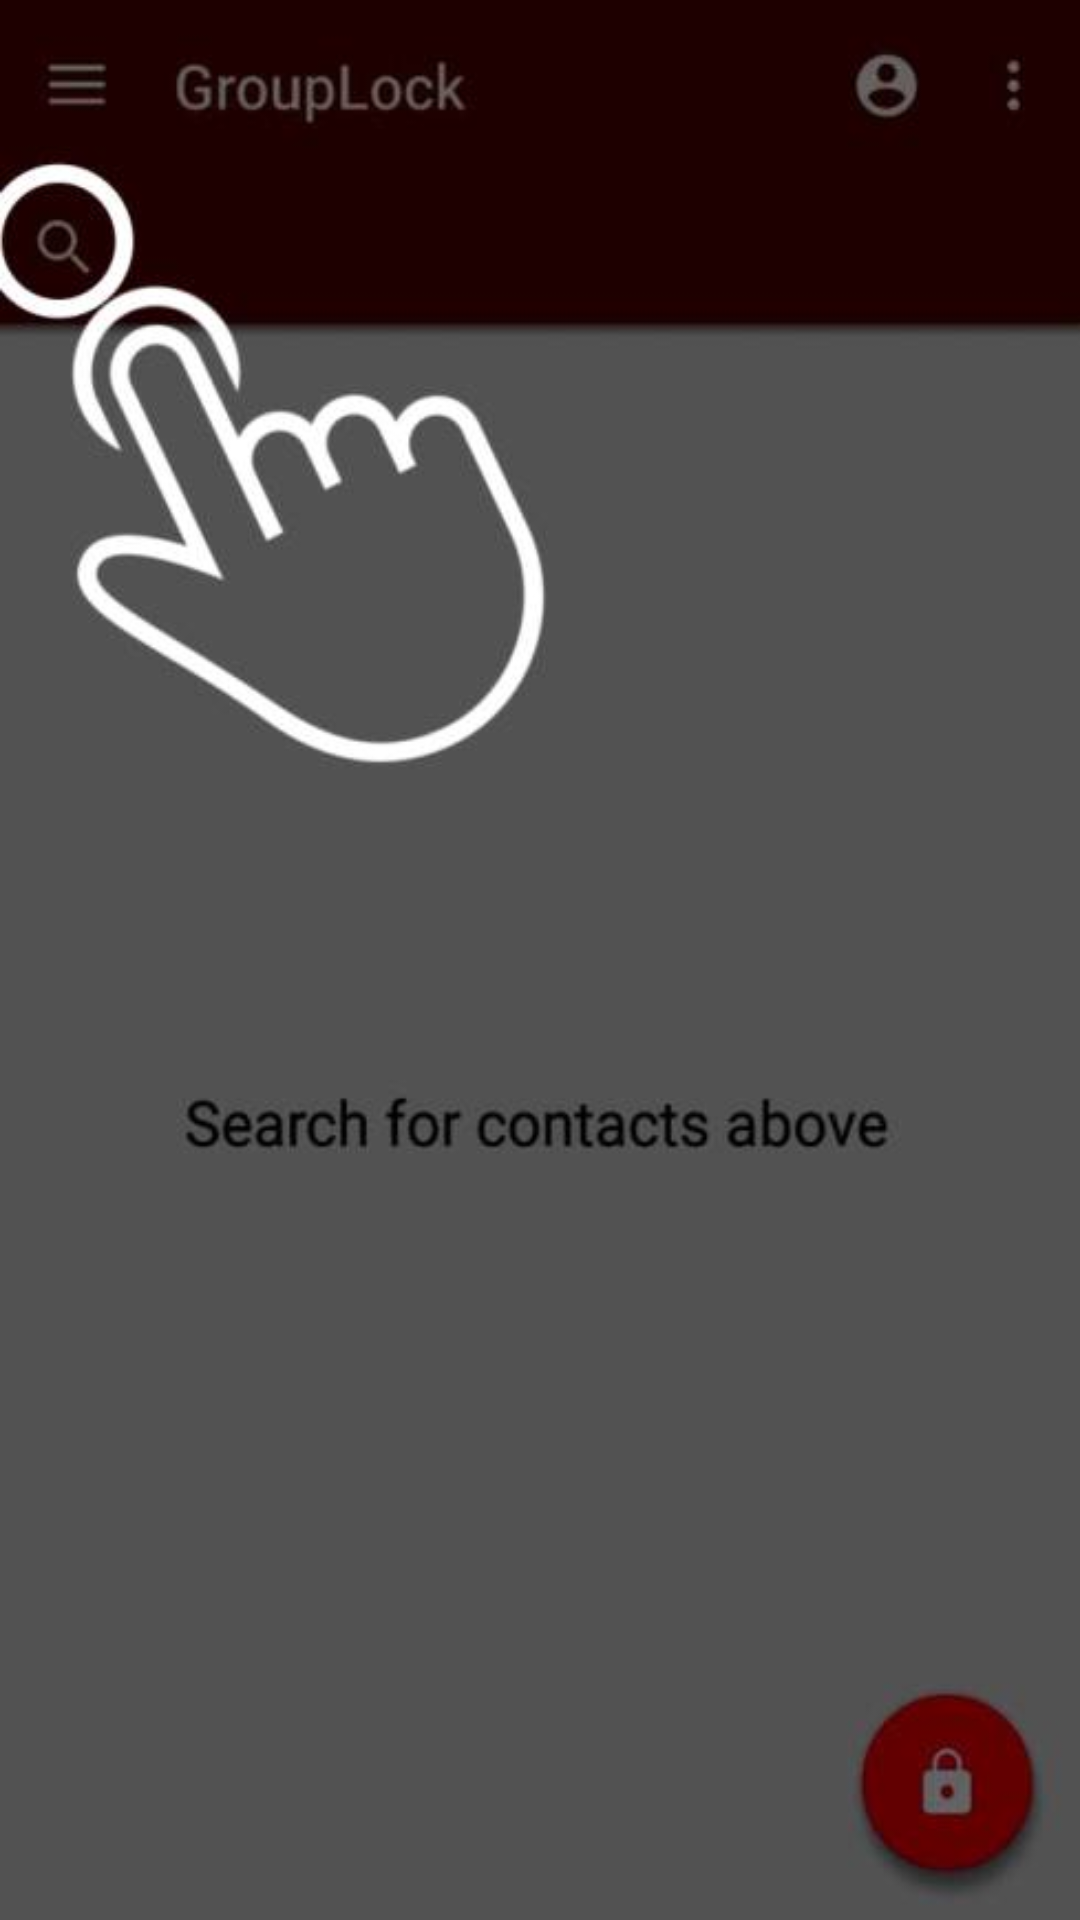

Reconstruct the res/layout file that produces this screen, plus the resources it refers to.
<!-- AndroidManifest.xml: application theme AppTheme -->
<!-- res/layout/fragment_image_search.xml -->
<?xml version="1.0" encoding="utf-8"?>
<LinearLayout xmlns:android="http://schemas.android.com/apk/res/android"
    android:layout_width="match_parent"
    android:layout_height="match_parent"
    android:background="@drawable/tutorialsearchwithpointer">

</LinearLayout>
<!-- resources referenced by this layout -->
<resources>
  <!-- drawable tutorialsearchwithpointer: jpg bitmap (drawable, 16662 bytes) -->
  <style name="AppTheme" parent="Theme.AppCompat.Light.DarkActionBar">
          
          <item name="colorPrimary">@color/colorPrimary</item>
          <item name="colorPrimaryDark">@color/colorPrimaryDark</item>
          <item name="colorAccent">@color/colorAccent</item>
      </style>
  <color name="colorPrimary">#ba2929</color>
  <color name="colorPrimaryDark">#cf8f8f</color>
  <color name="colorAccent">#FF4081</color>
</resources>
